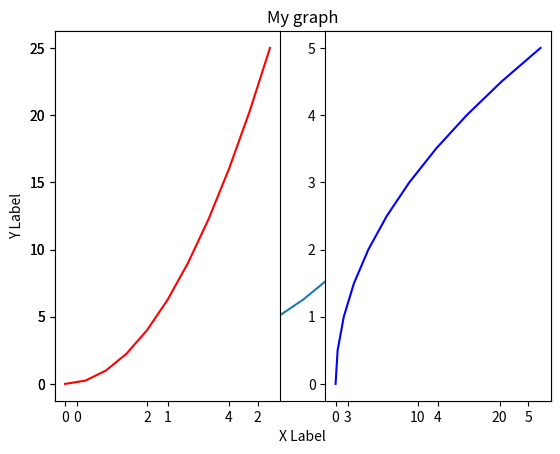
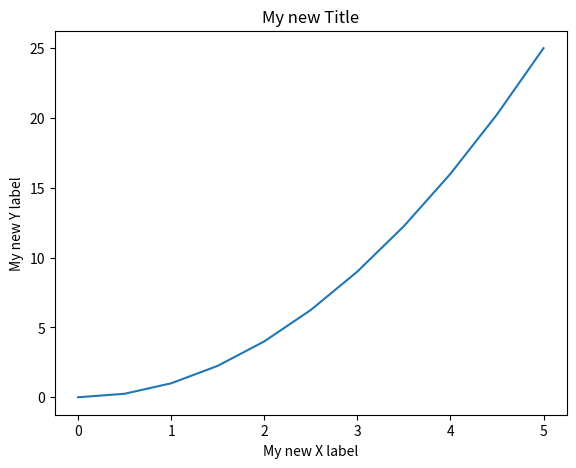
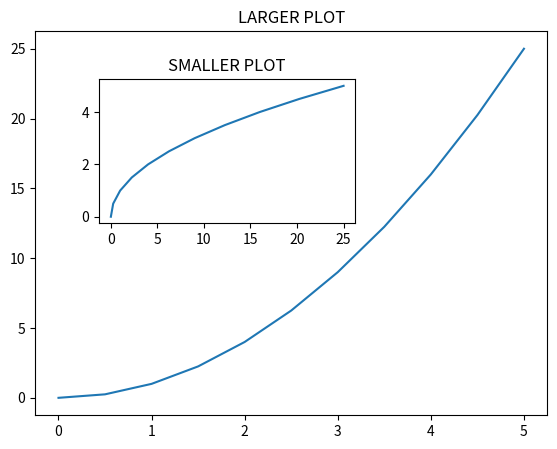
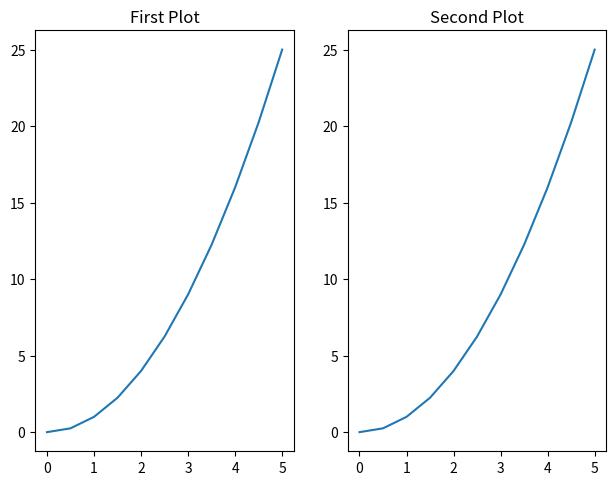
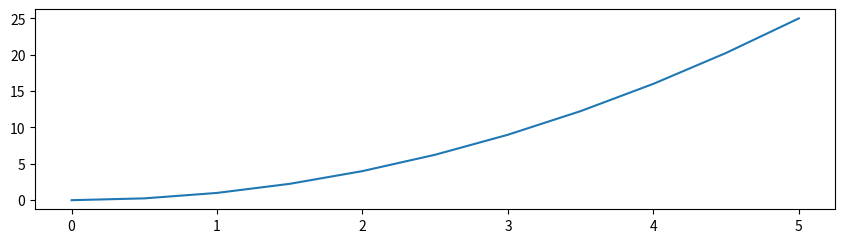
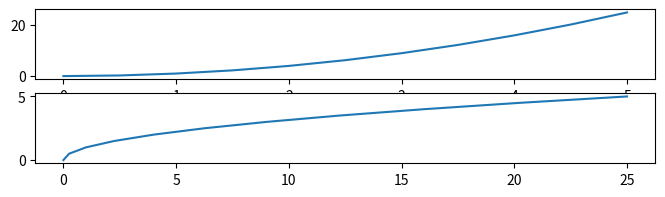
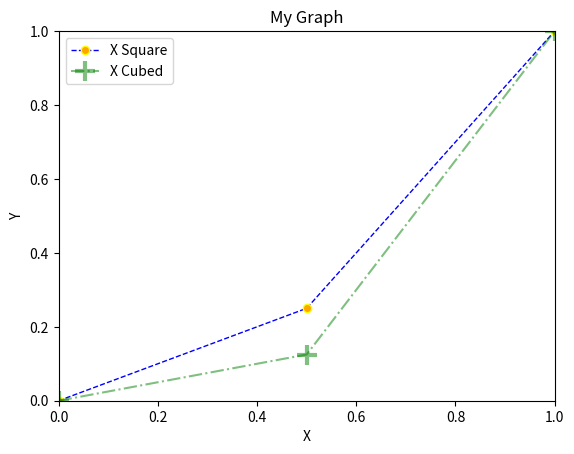

Reproduce these figures in Python, in order.
import matplotlib.pyplot as plt
import numpy as np

x = np.linspace(0, 5, 11)
y = x ** 2

# Functional method
plt.plot(x, y)
plt.xlabel('X Label')
plt.ylabel('Y Label')
plt.title('My graph')
#plt.show()

plt.subplot(1,2,1)
plt.plot(x,y,'r')
plt.subplot(1,2,2)
plt.plot(y,x,'b')
#plt.show()

# Object Oriented method
fig = plt.figure()
axes = fig.add_axes([0.1, 0.1, 0.8, 0.8])
axes.plot(x, y)
axes.set_xlabel('My new X label')
axes.set_ylabel('My new Y label')
axes.set_title('My new Title')
#fig.show()

fig1 = plt.figure()
axes1 = fig1.add_axes([0.1, 0.1, 0.8, 0.8])
axes2 = fig1.add_axes([0.2, 0.5, 0.4, 0.3])
axes1.plot(x,y)
axes2.plot(y,x)
axes2.set_title('SMALLER PLOT')
axes1.set_title('LARGER PLOT')
#fig1.show()

fig, axes = plt.subplots(nrows=1, ncols=2) # Tuple unpacking
plt.tight_layout()
print(type(axes))
#for current_axis in axes:
#    current_axis.plot(x, y)
axes[0].plot(x, y)
axes[0].set_title('First Plot')
axes[1].plot(x, y)
axes[1].set_title('Second Plot')
#fig.show()

# Figure size and DPI
fig = plt.figure(figsize=(8, 2))
ax = fig.add_axes([0, 0, 1, 1])
ax.plot(x, y)
#fig.show()

# With subplots
fig, axes = plt.subplots(nrows=2, ncols=1, figsize=(8,2))
axes[0].plot(x, y)
axes[1].plot(y, x)
#fig.show()

# How to add legends
fig_new = plt.figure()
#ax1 = fig_new.add_axes([0, 0, 1, 1])
ax1 = fig_new.add_subplot(111) # 111 as the default value
ax1.plot(x, x**2, label='X Square', color='blue', linewidth=1, linestyle='--', marker='o', markerfacecolor='orange', markeredgecolor='yellow')
ax1.plot(x, x**3, label='X Cubed', color='green', alpha=0.5, linestyle='-.', marker='+', markersize=15, markeredgewidth=3)
ax1.set_title('My Graph')
ax1.set_xlabel('X')
ax1.set_ylabel('Y')
ax1.legend(loc=0)

# Control over axis appearance and Plot range
ax1.set_xlim([0, 1])
ax1.set_ylim([0, 1])

fig_new.show()
# Saving a figure
fig_new.savefig('my_picture.jpg', dpi=300)

# Special Plot Types


